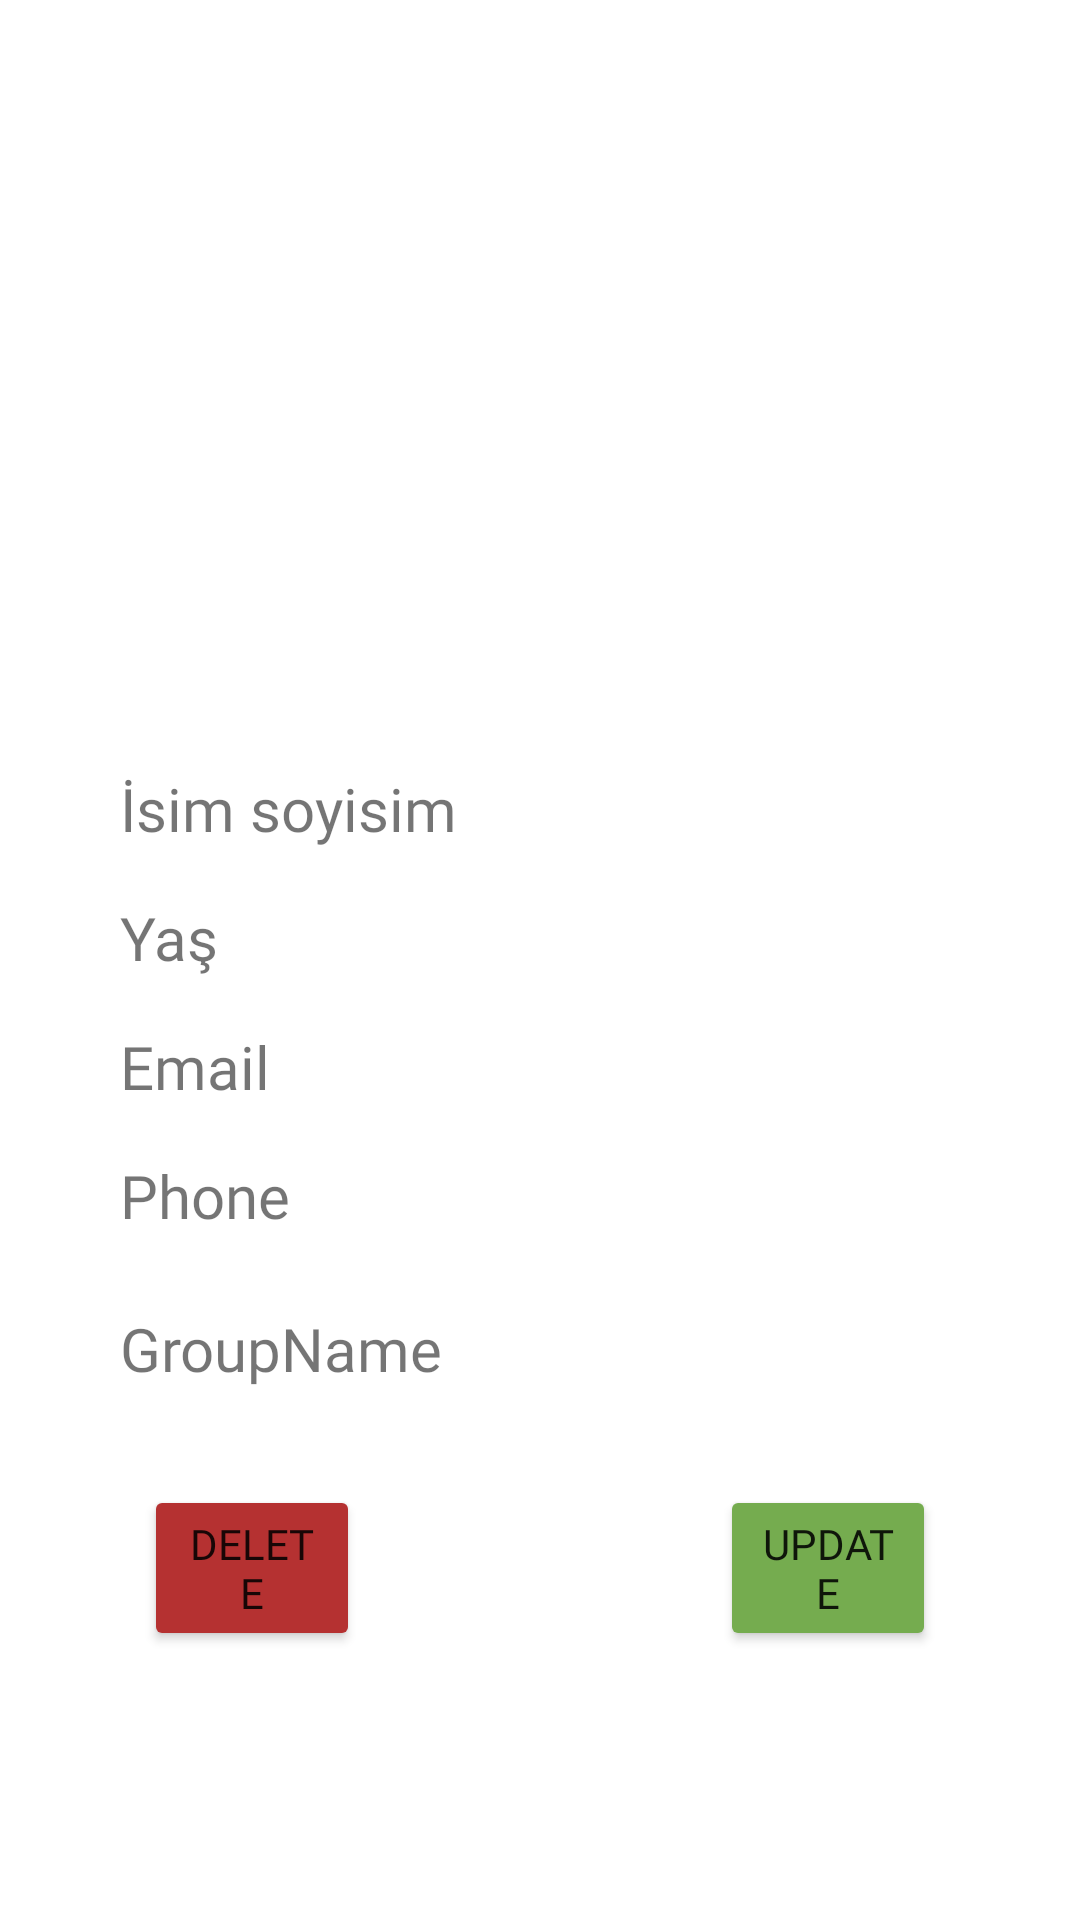

The Android layout XML behind this screen, and the referenced resources:
<!-- AndroidManifest.xml: application theme Theme.Odev8 -->
<!-- res/layout/fragment_person_detail.xml -->
<?xml version="1.0" encoding="utf-8"?>
<androidx.constraintlayout.widget.ConstraintLayout xmlns:android="http://schemas.android.com/apk/res/android"
    xmlns:app="http://schemas.android.com/apk/res-auto"
    xmlns:tools="http://schemas.android.com/tools"
    android:layout_width="match_parent"
    android:layout_height="match_parent"
    android:layout_gravity="center"
    android:padding="16dp">

    <ImageView
        android:id="@+id/imgPersonDetail"
        android:layout_width="250dp"
        android:layout_height="200dp"
        android:layout_marginTop="8dp"
        app:layout_constraintEnd_toEndOf="parent"
        app:layout_constraintStart_toStartOf="parent"
        app:layout_constraintTop_toTopOf="parent"
        tools:src="@tools:sample/avatars" />

    <TextView
        android:id="@+id/fullnameTextView"
        android:layout_width="0dp"
        android:layout_height="wrap_content"
        android:layout_marginStart="24dp"
        android:layout_marginTop="32dp"
        android:layout_marginEnd="24dp"
        android:fontFamily="@font/bangers"
        android:text="İsim soyisim"
        android:textSize="20sp"
        app:layout_constraintEnd_toEndOf="parent"
        app:layout_constraintStart_toStartOf="parent"
        app:layout_constraintTop_toBottomOf="@+id/imgPersonDetail" />

    <TextView
        android:id="@+id/ageTextView"
        android:layout_width="0dp"
        android:layout_height="wrap_content"
        android:layout_marginStart="24dp"
        android:layout_marginTop="16dp"
        android:layout_marginEnd="24dp"
        android:fontFamily="@font/bangers"
        android:text="Yaş"
        android:textSize="20sp"
        app:layout_constraintEnd_toEndOf="parent"
        app:layout_constraintStart_toStartOf="parent"
        app:layout_constraintTop_toBottomOf="@+id/fullnameTextView" />

    <TextView
        android:id="@+id/emailTextView"
        android:layout_width="0dp"
        android:layout_height="wrap_content"
        android:layout_marginStart="24dp"
        android:layout_marginTop="16dp"
        android:layout_marginEnd="24dp"
        android:fontFamily="@font/bangers"
        android:text="Email"
        android:textSize="20sp"
        app:layout_constraintEnd_toEndOf="parent"
        app:layout_constraintStart_toStartOf="parent"
        app:layout_constraintTop_toBottomOf="@+id/ageTextView" />

    <TextView
        android:id="@+id/phoneTextView"
        android:layout_width="0dp"
        android:layout_height="wrap_content"
        android:layout_marginStart="24dp"
        android:layout_marginTop="16dp"
        android:layout_marginEnd="24dp"
        android:fontFamily="@font/bangers"
        android:text="Phone"
        android:textSize="20sp"
        app:layout_constraintEnd_toEndOf="parent"
        app:layout_constraintStart_toStartOf="parent"
        app:layout_constraintTop_toBottomOf="@+id/emailTextView" />

    <TextView
        android:id="@+id/groupTextView"
        android:layout_width="0dp"
        android:layout_height="wrap_content"
        android:layout_marginStart="24dp"
        android:layout_marginTop="24dp"
        android:layout_marginEnd="24dp"
        android:fontFamily="@font/bangers"
        android:text="GroupName"
        android:textSize="20sp"
        app:layout_constraintEnd_toEndOf="parent"
        app:layout_constraintStart_toStartOf="parent"
        app:layout_constraintTop_toBottomOf="@+id/phoneTextView" />

    <Button
        android:id="@+id/btnDelete"
        android:layout_width="0dp"
        android:layout_height="wrap_content"
        android:layout_marginStart="32dp"
        android:layout_marginTop="32dp"
        android:layout_marginEnd="200dp"
        android:backgroundTint="#B53131"
        android:fontFamily="@font/alfa_slab_one"
        android:text="Delete"
        app:layout_constraintEnd_toEndOf="@+id/groupTextView"
        app:layout_constraintStart_toStartOf="parent"
        app:layout_constraintTop_toBottomOf="@+id/groupTextView" />

    <Button
        android:id="@+id/btnUpdate"
        android:layout_width="0dp"
        android:layout_height="wrap_content"
        android:layout_marginStart="200dp"
        android:layout_marginTop="32dp"
        android:layout_marginEnd="32dp"
        android:backgroundTint="#75AC4F"
        android:fontFamily="@font/alfa_slab_one"
        android:text="Update"
        app:layout_constraintEnd_toEndOf="parent"
        app:layout_constraintStart_toStartOf="@+id/groupTextView"
        app:layout_constraintTop_toBottomOf="@+id/groupTextView" />
</androidx.constraintlayout.widget.ConstraintLayout>
<!-- resources referenced by this layout -->
<resources>
  <style name="Theme.Odev8" parent="Theme.MaterialComponents.DayNight.DarkActionBar">
          
          <item name="colorPrimary">@color/purple_500</item>
          <item name="colorPrimaryVariant">@color/purple_700</item>
          <item name="colorOnPrimary">@color/white</item>
          
          <item name="colorSecondary">@color/teal_200</item>
          <item name="colorSecondaryVariant">@color/teal_700</item>
          <item name="colorOnSecondary">@color/black</item>
          
          <item name="android:statusBarColor">?attr/colorPrimaryVariant</item>
          
      </style>
  <!-- not gathered from this repository: default colours our renderer supplied (Android Studio template values) -->
  <color name="purple_500">#FF6200EE</color>
  <color name="purple_700">#FF3700B3</color>
  <color name="teal_200">#FF03DAC5</color>
  <color name="teal_700">#FF018786</color>
  <color name="black">#FF000000</color>
  <color name="white">#FFFFFFFF</color>
</resources>
